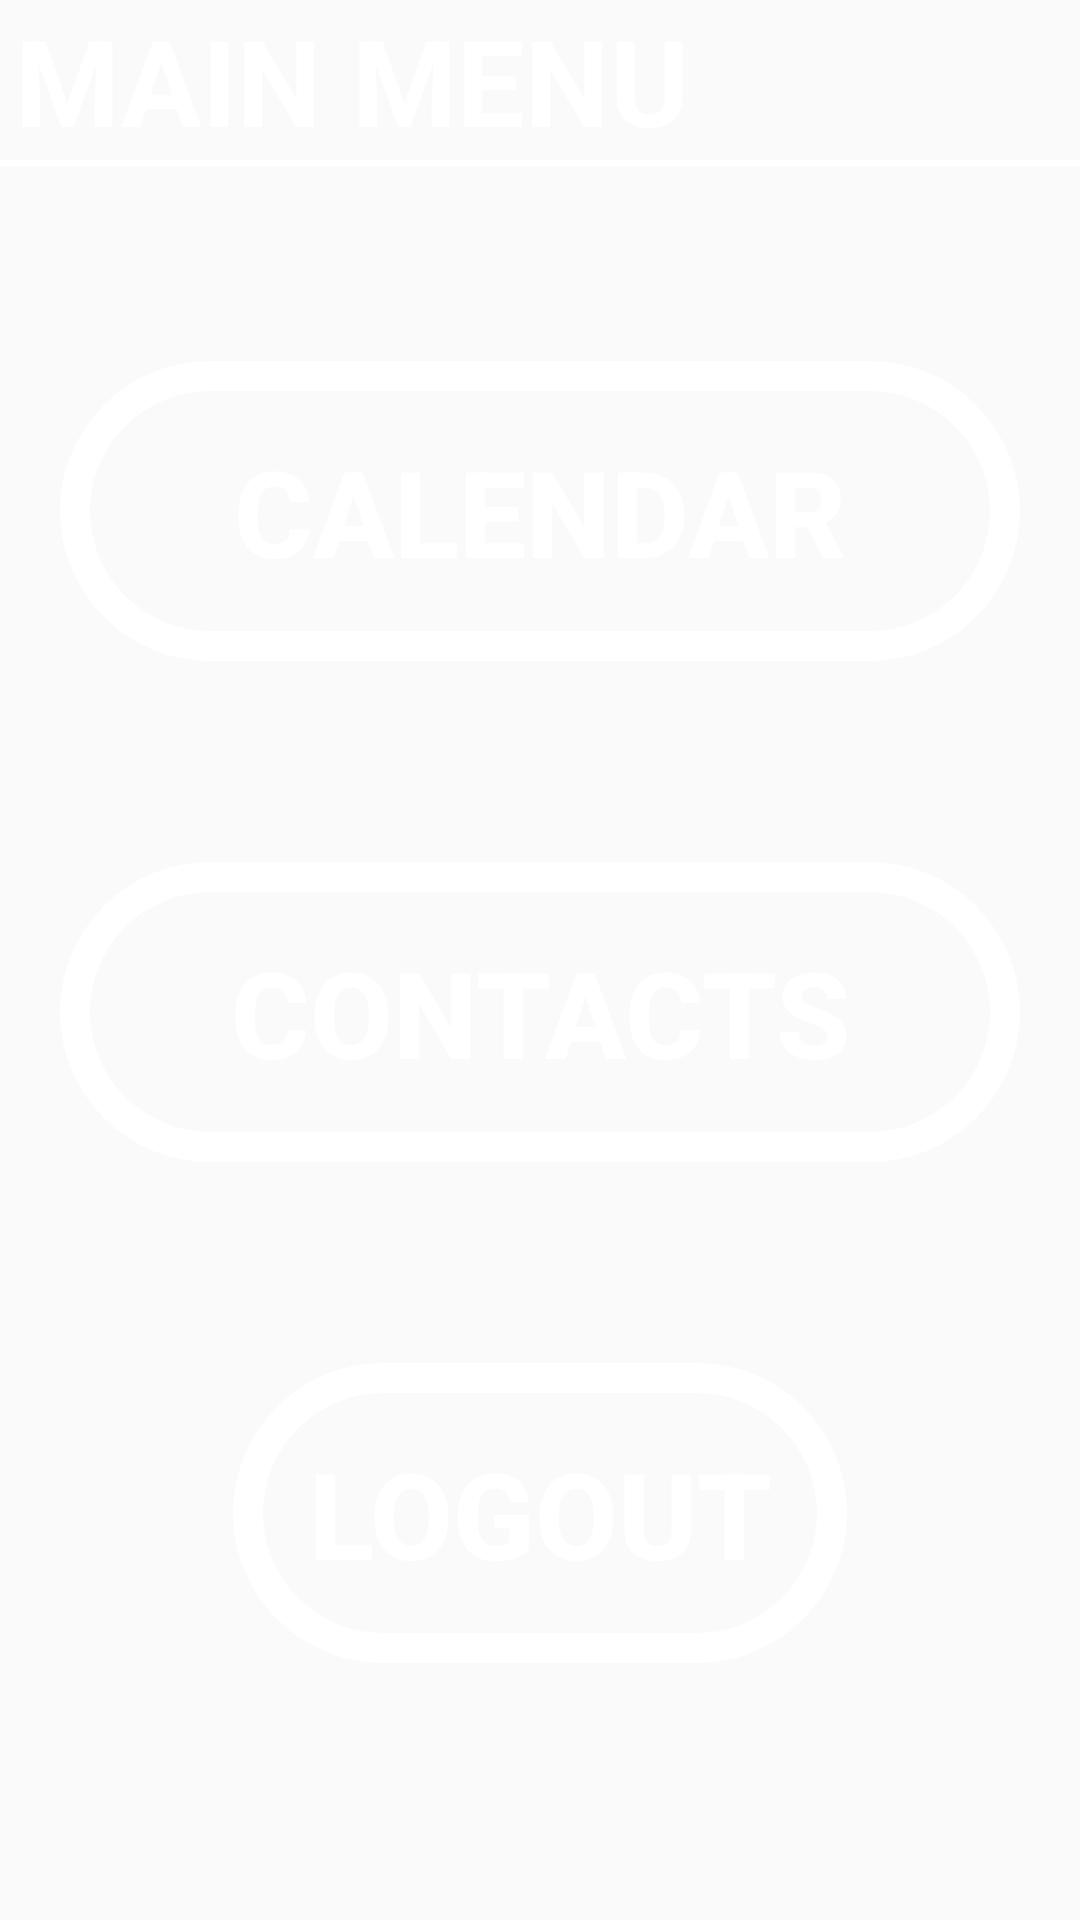

Produce the Android XML layout that renders to this screen, including the resource entries it uses.
<!-- AndroidManifest.xml: application theme AppTheme -->
<!-- res/layout/activity_main_menu.xml -->
<?xml version="1.0" encoding="utf-8"?>
<RelativeLayout xmlns:android="http://schemas.android.com/apk/res/android"
    xmlns:tools="http://schemas.android.com/tools"
    android:layout_width="match_parent"
    android:layout_height="match_parent"
    android:gravity="center_horizontal"
    android:background="@drawable/bg"
    tools:context="com.example.vumanh.flightcalendar.main_menu">


    <TextView
        android:layout_width="match_parent"
        android:layout_height="wrap_content"
        android:textAppearance="?android:attr/textAppearanceLarge"
        android:text="MAIN MENU"
        android:id="@+id/headertxt"
        android:layout_alignParentTop="true"
        android:textStyle="bold"
        android:textSize="40dp"
        android:layout_alignParentRight="true"
        android:layout_alignParentEnd="true"
        android:layout_alignParentLeft="true"
        android:layout_alignParentStart="true"
        android:paddingLeft="5dp"
        android:textColor="#ffffffff"/>

    <View
        android:layout_width="match_parent"
        android:layout_below="@+id/headertxt"
        android:layout_height="2dp"
        android:background="@android:color/white" />


    <Button
        android:layout_width="match_parent"
        android:layout_height="wrap_content"
        android:layout_marginLeft="20dp"
        android:layout_marginRight="20dp"
        android:text="CALENDAR"
        android:id="@+id/calenderbt"
        android:layout_marginTop="67dp"
        android:height="100dp"
        android:layout_below="@+id/headertxt"
        android:layout_centerHorizontal="true"
        android:background="@drawable/border"
        android:textColor="#ffffff"
        android:textSize="40dp"
        android:textStyle="bold" />

    <Button
        android:layout_width="match_parent"
        android:layout_height="wrap_content"
        android:layout_marginLeft="20dp"
        android:layout_marginRight="20dp"
        android:text="CONTACTS"
        android:height="100dp"
        android:id="@+id/contactsbt"
        android:layout_marginTop="67dp"
        android:layout_below="@+id/calenderbt"
        android:layout_centerHorizontal="true"
        android:background="@drawable/border"
        android:textColor="#ffffff"
        android:textSize="40dp"
        android:textStyle="bold" />

    <Button
        android:layout_width="wrap_content"
        android:layout_height="wrap_content"
        android:layout_marginLeft="20dp"
        android:layout_marginRight="20dp"
        android:height="100dp"
        android:text="  LOGOUT  "
        android:id="@+id/logoutbt"
        android:layout_marginTop="67dp"
        android:layout_below="@+id/contactsbt"
        android:layout_centerHorizontal="true"
        android:background="@drawable/border"
        android:textColor="#ffffff"
        android:layout_marginBottom="20dp"
        android:textSize="40dp"
        android:textStyle="bold" />




</RelativeLayout>
<!-- resources referenced by this layout -->
<resources>
  <!-- drawable border (drawable-xxhdpi) -->
  <?xml version="1.0" encoding="UTF-8"?>
  <shape xmlns:android="http://schemas.android.com/apk/res/android">
      <stroke android:width="10dp"
          android:color="#FFFFFF" />
  
      <padding android:left="5dp"
          android:top="5dp"
          android:right="5dp"
          android:bottom="5dp"/>
      <corners android:bottomRightRadius="50dp"
          android:bottomLeftRadius="50dp"
          android:topLeftRadius="50dp"
          android:topRightRadius="50dp"/>
  </shape>
  <style name="AppTheme" parent="Theme.AppCompat.Light">
          <item name="colorPrimary">@color/primaryColor</item>
          <item name="colorPrimaryDark">@color/primaryColorDark</item>
          <item name="android:windowNoTitle">true</item>
          <item name="windowActionBar">false</item>
          <item name="drawerArrowStyle">@style/DrawerArrowStyle</item>
      </style>
  <color name="primaryColor">#00ecff</color>
  <color name="primaryColorDark">#0D47A1</color>
  <style name="DrawerArrowStyle" parent="Widget.AppCompat.DrawerArrowToggle">
          <item name="spinBars">true</item>
          <item name="color">@android:color/black</item>
      </style>
</resources>
